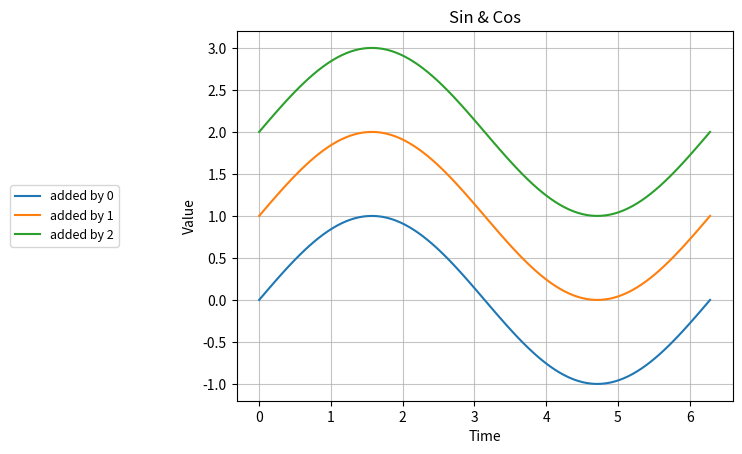

Source code (Python): (Note: this script raises an exception after producing the figure.)
import numpy as np
import matplotlib.pyplot as plt

t = np.linspace(0, 2 * np.pi, 100)
sin_data = np.sin(t)
cos_data = np.cos(t)

fig, ax = plt.subplots()

# ax.plot(t, sin_data, label='sin(t)', color='blue')
# ax.plot(t, cos_data, label='cos(t)', color='red')

for ax_idx in range(3):
    label_temp = 'added by {}'
    ax.plot(t, sin_data + ax_idx,
            label=label_temp.format(ax_idx))

ax.legend(fontsize=9,
          ncol=1,
          loc='center right',
          bbox_to_anchor=(-0.225, 0.5)          
        #   loc='center left',
        #   bbox_to_anchor=(1.05, 0.5)
        #   loc='lower center',
        #   bbox_to_anchor=(0.5, 1.12)          
        #   loc='upper center',
        #   bbox_to_anchor=(0.5, -0.24)
        )

ax.set_xlabel('Time')
ax.set_ylabel('Value')
ax.set_title('Sin & Cos')
ax.grid(alpha=0.75)

ax[0].plot(marker='o')
ax[1].plot(marker='D')
ax[2].plot(marker='s')

fig.subplots_adjust(left=0.3, right=0.7, bottom=0.3, top=0.7)
plt.show()